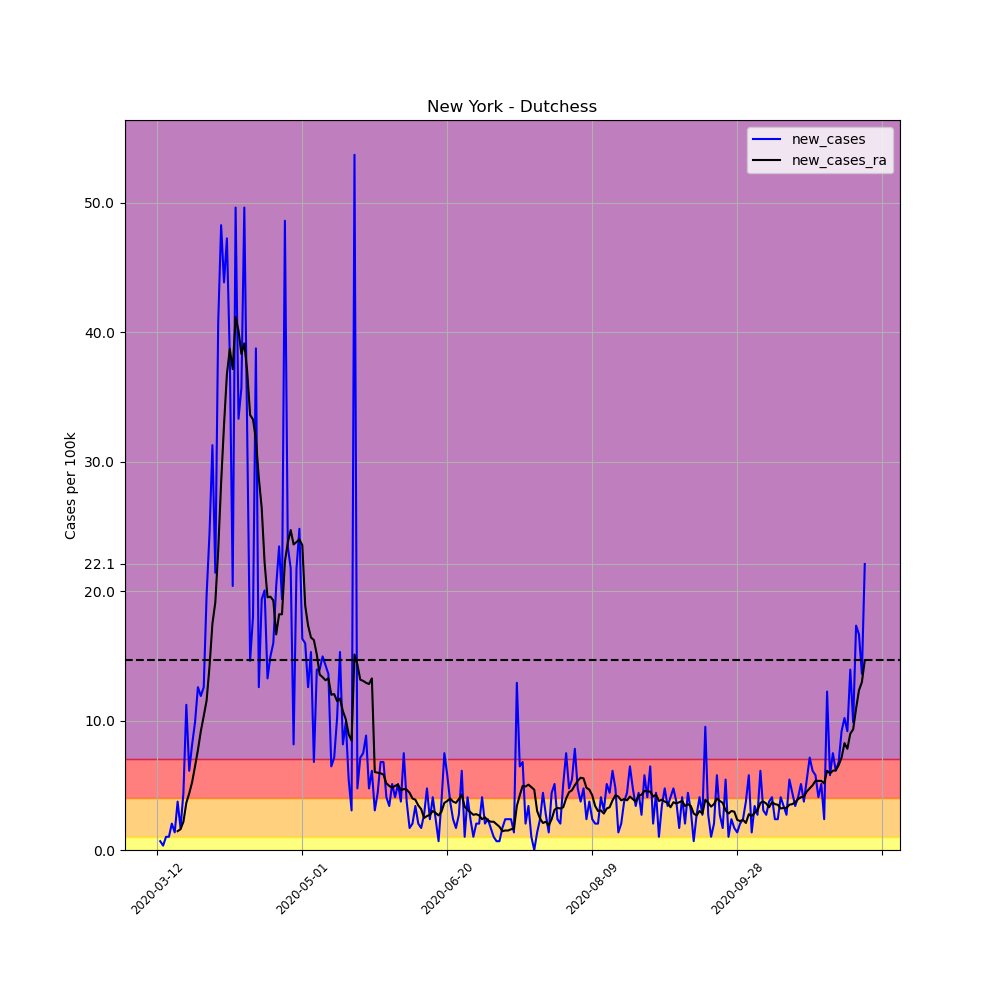

The file beside this chart, header and first rows:
, date, county, state, fips, cases, deaths, COUNTY, STNAME, CTYNAME, POPESTIMATE2019, per_100k, per_100k_ra, new_cases, new_cases_ra
57692, 2020-03-12, Dutchess, New York, 36027, 1, 0, 27, New York, Dutchess, 294218, 0.3399, , , 
57693, 2020-03-13, Dutchess, New York, 36027, 3, 0, 27, New York, Dutchess, 294218, 1.02, , 0.6798, 
57694, 2020-03-14, Dutchess, New York, 36027, 4, 0, 27, New York, Dutchess, 294218, 1.36, , 0.3399, 
57695, 2020-03-15, Dutchess, New York, 36027, 7, 0, 27, New York, Dutchess, 294218, 2.379, , 1.02, 
57696, 2020-03-16, Dutchess, New York, 36027, 10, 0, 27, New York, Dutchess, 294218, 3.399, , 1.02, 
57697, 2020-03-17, Dutchess, New York, 36027, 16, 0, 27, New York, Dutchess, 294218, 5.438, , 2.039, 
57698, 2020-03-18, Dutchess, New York, 36027, 20, 0, 27, New York, Dutchess, 294218, 6.798, 2.962, 1.36, 
57699, 2020-03-19, Dutchess, New York, 36027, 31, 0, 27, New York, Dutchess, 294218, 10.54, 4.418, 3.739, 1.457
57700, 2020-03-20, Dutchess, New York, 36027, 36, 0, 27, New York, Dutchess, 294218, 12.24, 6.021, 1.699, 1.602
57701, 2020-03-21, Dutchess, New York, 36027, 49, 0, 27, New York, Dutchess, 294218, 16.65, 8.206, 4.418, 2.185
57702, 2020-03-22, Dutchess, New York, 36027, 82, 0, 27, New York, Dutchess, 294218, 27.87, 11.85, 11.22, 3.642
57703, 2020-03-23, Dutchess, New York, 36027, 100, 0, 27, New York, Dutchess, 294218, 33.99, 16.22, 6.118, 4.37
57704, 2020-03-24, Dutchess, New York, 36027, 124, 0, 27, New York, Dutchess, 294218, 42.15, 21.46, 8.157, 5.244
57705, 2020-03-25, Dutchess, New York, 36027, 153, 0, 27, New York, Dutchess, 294218, 52, 27.92, 9.857, 6.458
57706, 2020-03-26, Dutchess, New York, 36027, 190, 2, 27, New York, Dutchess, 294218, 64.58, 35.64, 12.58, 7.72
57707, 2020-03-27, Dutchess, New York, 36027, 225, 2, 27, New York, Dutchess, 294218, 76.47, 44.82, 11.9, 9.177
57708, 2020-03-28, Dutchess, New York, 36027, 262, 2, 27, New York, Dutchess, 294218, 89.05, 55.16, 12.58, 10.34
57709, 2020-03-29, Dutchess, New York, 36027, 320, 2, 27, New York, Dutchess, 294218, 108.8, 66.71, 19.71, 11.56
57710, 2020-03-30, Dutchess, New York, 36027, 392, 3, 27, New York, Dutchess, 294218, 133.2, 80.89, 24.47, 14.18
57711, 2020-03-31, Dutchess, New York, 36027, 484, 4, 27, New York, Dutchess, 294218, 164.5, 98.37, 31.27, 17.48
57712, 2020-04-01, Dutchess, New York, 36027, 547, 5, 27, New York, Dutchess, 294218, 185.9, 117.5, 21.41, 19.13
57713, 2020-04-02, Dutchess, New York, 36027, 667, 9, 27, New York, Dutchess, 294218, 226.7, 140.7, 40.79, 23.16
57714, 2020-04-03, Dutchess, New York, 36027, 809, 9, 27, New York, Dutchess, 294218, 275, 169, 48.26, 28.36
57715, 2020-04-04, Dutchess, New York, 36027, 938, 11, 27, New York, Dutchess, 294218, 318.8, 201.8, 43.85, 32.82
57716, 2020-04-05, Dutchess, New York, 36027, 1077, 11, 27, New York, Dutchess, 294218, 366.1, 238.6, 47.24, 36.76
57717, 2020-04-06, Dutchess, New York, 36027, 1189, 12, 27, New York, Dutchess, 294218, 404.1, 277.3, 38.07, 38.7
57718, 2020-04-07, Dutchess, New York, 36027, 1249, 15, 27, New York, Dutchess, 294218, 424.5, 314.4, 20.39, 37.14
57719, 2020-04-08, Dutchess, New York, 36027, 1395, 16, 27, New York, Dutchess, 294218, 474.1, 355.6, 49.62, 41.17
57720, 2020-04-09, Dutchess, New York, 36027, 1493, 21, 27, New York, Dutchess, 294218, 507.4, 395.7, 33.31, 40.11
57721, 2020-04-10, Dutchess, New York, 36027, 1598, 25, 27, New York, Dutchess, 294218, 543.1, 434, 35.69, 38.31
57722, 2020-04-11, Dutchess, New York, 36027, 1744, 27, 27, New York, Dutchess, 294218, 592.8, 473.2, 49.62, 39.14
57723, 2020-04-12, Dutchess, New York, 36027, 1838, 30, 27, New York, Dutchess, 294218, 624.7, 510.1, 31.95, 36.95
57724, 2020-04-13, Dutchess, New York, 36027, 1881, 37, 27, New York, Dutchess, 294218, 639.3, 543.7, 14.62, 33.6
57725, 2020-04-14, Dutchess, New York, 36027, 1934, 41, 27, New York, Dutchess, 294218, 657.3, 577, 18.01, 33.26
57726, 2020-04-15, Dutchess, New York, 36027, 2048, 45, 27, New York, Dutchess, 294218, 696.1, 608.7, 38.75, 31.71
57727, 2020-04-16, Dutchess, New York, 36027, 2085, 45, 27, New York, Dutchess, 294218, 708.7, 637.4, 12.58, 28.74
57728, 2020-04-17, Dutchess, New York, 36027, 2142, 45, 27, New York, Dutchess, 294218, 728, 663.8, 19.37, 26.41
57729, 2020-04-18, Dutchess, New York, 36027, 2201, 45, 27, New York, Dutchess, 294218, 748.1, 686, 20.05, 22.19
57730, 2020-04-19, Dutchess, New York, 36027, 2240, 51, 27, New York, Dutchess, 294218, 761.3, 705.6, 13.26, 19.52
57731, 2020-04-20, Dutchess, New York, 36027, 2284, 52, 27, New York, Dutchess, 294218, 776.3, 725.1, 14.95, 19.57
57732, 2020-04-21, Dutchess, New York, 36027, 2331, 53, 27, New York, Dutchess, 294218, 792.3, 744.4, 15.97, 19.28
57733, 2020-04-22, Dutchess, New York, 36027, 2391, 57, 27, New York, Dutchess, 294218, 812.7, 761, 20.39, 16.65
57734, 2020-04-23, Dutchess, New York, 36027, 2460, 60, 27, New York, Dutchess, 294218, 836.1, 779.3, 23.45, 18.21
57735, 2020-04-24, Dutchess, New York, 36027, 2517, 63, 27, New York, Dutchess, 294218, 855.5, 797.5, 19.37, 18.21
57736, 2020-04-25, Dutchess, New York, 36027, 2660, 65, 27, New York, Dutchess, 294218, 904.1, 819.8, 48.6, 22.29
57737, 2020-04-26, Dutchess, New York, 36027, 2729, 65, 27, New York, Dutchess, 294218, 927.5, 843.5, 23.45, 23.74
57738, 2020-04-27, Dutchess, New York, 36027, 2793, 66, 27, New York, Dutchess, 294218, 949.3, 868.2, 21.75, 24.71
57739, 2020-04-28, Dutchess, New York, 36027, 2817, 66, 27, New York, Dutchess, 294218, 957.5, 891.8, 8.157, 23.6
57740, 2020-04-29, Dutchess, New York, 36027, 2881, 69, 27, New York, Dutchess, 294218, 979.2, 915.6, 21.75, 23.79
57741, 2020-04-30, Dutchess, New York, 36027, 2954, 70, 27, New York, Dutchess, 294218, 1004, 939.6, 24.81, 23.99
57742, 2020-05-01, Dutchess, New York, 36027, 3002, 71, 27, New York, Dutchess, 294218, 1020, 963.1, 16.31, 23.55
57743, 2020-05-02, Dutchess, New York, 36027, 3049, 74, 27, New York, Dutchess, 294218, 1036, 982, 15.97, 18.89
57744, 2020-05-03, Dutchess, New York, 36027, 3086, 76, 27, New York, Dutchess, 294218, 1049, 999.4, 12.58, 17.33
57745, 2020-05-04, Dutchess, New York, 36027, 3131, 81, 27, New York, Dutchess, 294218, 1064, 1016, 15.29, 16.41
57746, 2020-05-05, Dutchess, New York, 36027, 3151, 85, 27, New York, Dutchess, 294218, 1071, 1032, 6.798, 16.22
57747, 2020-05-06, Dutchess, New York, 36027, 3192, 96, 27, New York, Dutchess, 294218, 1085, 1047, 13.94, 15.1
57748, 2020-05-07, Dutchess, New York, 36027, 3233, 98, 27, New York, Dutchess, 294218, 1099, 1061, 13.94, 13.55
57749, 2020-05-08, Dutchess, New York, 36027, 3277, 100, 27, New York, Dutchess, 294218, 1114, 1074, 14.95, 13.35
57750, 2020-05-09, Dutchess, New York, 36027, 3319, 103, 27, New York, Dutchess, 294218, 1128, 1087, 14.28, 13.11
57751, 2020-05-10, Dutchess, New York, 36027, 3359, 106, 27, New York, Dutchess, 294218, 1142, 1100, 13.6, 13.26
... 185 more rows
